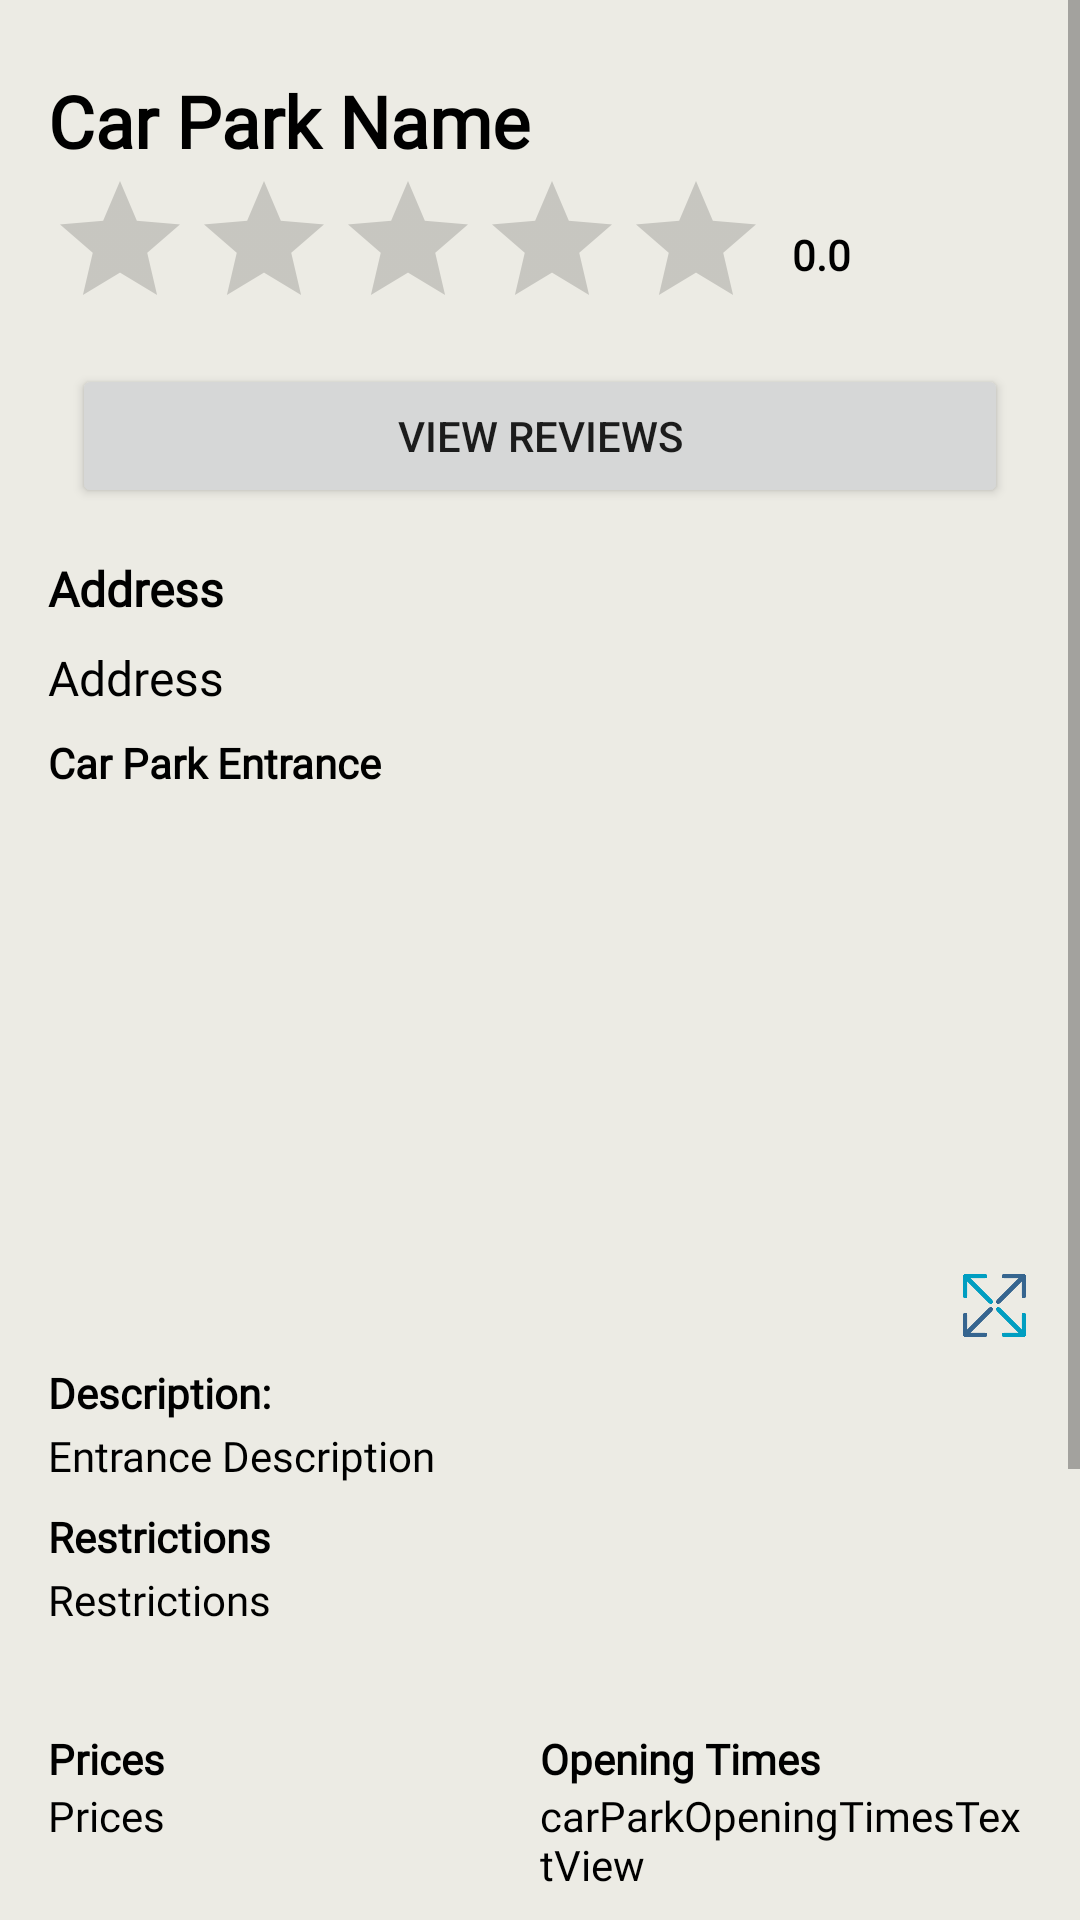

Layout XML and referenced resources for this Android screen:
<!-- AndroidManifest.xml: application theme Theme.ParkingApp -->
<!-- res/layout/dialog_car_park_details.xml -->
<ScrollView xmlns:android="http://schemas.android.com/apk/res/android"
    xmlns:tools="http://schemas.android.com/tools"
    android:layout_width="match_parent"
    android:layout_height="wrap_content"
    android:fillViewport="true">

    <LinearLayout
        android:layout_width="match_parent"
        android:layout_height="wrap_content"
        android:background="@color/alabaster"
        android:orientation="vertical"
        android:padding="16dp">

        <LinearLayout
            android:layout_width="match_parent"
            android:layout_height="wrap_content"
            android:orientation="vertical">

            <TextView
                android:id="@+id/carParkNameTextView"
                android:layout_width="wrap_content"
                android:layout_height="wrap_content"
                android:layout_marginTop="8dp"
                android:fontFamily="@font/clashgrotesk_regular"
                android:text="Car Park Name"
                android:textColor="@color/black"
                android:textSize="24sp"
                android:textStyle="bold" />

            <LinearLayout
                android:id="@+id/reviewSection"
                android:layout_width="match_parent"
                android:layout_height="wrap_content"
                android:gravity="center_vertical"
                android:orientation="horizontal">

                <RatingBar
                    android:id="@+id/averageRatingBar"
                    android:layout_width="wrap_content"
                    android:layout_height="wrap_content"
                    android:isIndicator="true"
                    android:numStars="5"
                    android:progressTint="@color/bluemunsell"
                    android:secondaryProgressTint="@color/prussianbluek"
                    android:stepSize="0.1" />

                <TextView
                    android:id="@+id/averageRatingTextView"
                    android:layout_width="wrap_content"
                    android:layout_height="wrap_content"
                    android:layout_marginStart="8dp"
                    android:fontFamily="@font/clashgrotesk_regular"
                    android:text="0.0"
                    android:textColor="@color/black"
                    android:textSize="14sp"
                    android:textStyle="bold" />

            </LinearLayout>

            <Button
                android:id="@+id/btnViewReviews"
                android:layout_width="match_parent"
                android:layout_height="wrap_content"
                android:layout_margin="8dp"
                android:text="View Reviews" />

            <TextView
                android:id="@+id/carParkAddressTextView2"
                android:layout_width="match_parent"
                android:layout_height="wrap_content"
                android:layout_marginTop="8dp"
                android:fontFamily="@font/clashgrotesk_regular"
                android:text="Address"
                android:textColor="@color/black"
                android:textSize="16sp"
                android:textStyle="bold" />

            <TextView
                android:id="@+id/carParkAddressTextView"
                android:layout_width="match_parent"
                android:layout_height="wrap_content"
                android:layout_marginTop="8dp"
                android:layout_marginBottom="8dp"
                android:fontFamily="@font/clashgrotesk_regular"
                android:text="Address"
                android:textColor="@color/black"
                android:textSize="16sp" />

            <TextView
                android:id="@+id/textView4"
                android:layout_width="match_parent"
                android:layout_height="wrap_content"
                android:fontFamily="@font/clashgrotesk_regular"
                android:text="Car Park Entrance"
                android:textColor="@color/black"
                android:textStyle="bold" />
        </LinearLayout>

        <FrameLayout
            android:layout_width="match_parent"
            android:layout_height="wrap_content"
            android:layout_marginTop="8dp">

            <ImageView
                android:id="@+id/carParkEntranceImageView"
                android:layout_width="match_parent"
                android:layout_height="175dp"
                android:scaleType="centerCrop" />

            <ImageView
                android:id="@+id/enlargeImageView"
                android:layout_width="25dp"
                android:layout_height="23dp"
                android:layout_gravity="bottom|end"
                android:background="@color/alabaster"
                android:src="@drawable/enlargeicon" />
        </FrameLayout>



        <TextView
            android:id="@+id/textView5"
            android:layout_width="match_parent"
            android:layout_height="wrap_content"
            android:layout_marginTop="8dp"
            android:fontFamily="@font/clashgrotesk_regular"
            android:text="Description:"
            android:textColor="@color/black"
            android:textStyle="bold" />

        <TextView
            android:id="@+id/entranceDescriptionTextView"
            android:layout_width="match_parent"
            android:layout_height="wrap_content"
            android:layout_marginTop="2dp"
            android:fontFamily="@font/clashgrotesk_regular"
            android:text="Entrance Description"
            android:textColor="@color/black" />

        <TextView
            android:id="@+id/textView"
            android:layout_width="match_parent"
            android:layout_height="wrap_content"
            android:layout_marginTop="8dp"
            android:fontFamily="@font/clashgrotesk_regular"
            android:text="Restrictions"
            android:textColor="@color/black"
            android:textStyle="bold" />

        <TextView
            android:id="@+id/restrictionsTextView"
            android:layout_width="match_parent"
            android:layout_height="53dp"
            android:layout_marginTop="2dp"
            android:fontFamily="@font/clashgrotesk_regular"
            android:text="Restrictions"
            android:textColor="@color/black" />


        <LinearLayout
            android:layout_width="match_parent"
            android:layout_height="wrap_content"
            android:orientation="horizontal">

            <LinearLayout
                android:layout_width="0dp"
                android:layout_height="wrap_content"
                android:layout_weight="1"
                android:orientation="vertical">

                <TextView
                    android:id="@+id/textView8"
                    android:layout_width="match_parent"
                    android:layout_height="wrap_content"
                    android:fontFamily="@font/clashgrotesk_regular"
                    android:text="Prices"
                    android:textColor="@color/black"
                    android:textStyle="bold" />

                <TextView
                    android:id="@+id/carparkPricesTextView"
                    android:layout_width="match_parent"
                    android:layout_height="76dp"
                    android:fontFamily="@font/clashgrotesk_regular"
                    android:text="Prices"
                    android:textColor="@color/black" />


                <TextView
                    android:id="@+id/textview9"
                    android:layout_width="match_parent"
                    android:layout_height="wrap_content"
                    android:fontFamily="@font/clashgrotesk_regular"
                    android:text="Payment Methods"
                    android:textColor="@color/black"
                    android:textStyle="bold" />

                <TextView
                    android:id="@+id/paymentMethodsTextView"
                    android:layout_width="match_parent"
                    android:layout_height="73dp"
                    android:fontFamily="@font/clashgrotesk_regular"
                    android:textColor="@color/black"
                    tools:text="payment methods" />

                <TextView
                    android:id="@+id/standardBaysTextView2"
                    android:layout_width="match_parent"
                    android:layout_height="wrap_content"
                    android:fontFamily="@font/clashgrotesk_regular"
                    android:text="Spaces"
                    android:textColor="@color/black"
                    android:textStyle="bold" />

                <TextView
                    android:id="@+id/standardBaysTextView"
                    android:layout_width="match_parent"
                    android:layout_height="wrap_content"
                    android:fontFamily="@font/clashgrotesk_regular"
                    android:text="Standard Bays"
                    android:textColor="@color/black" />

                <TextView
                    android:id="@+id/disabledBaysTextView"
                    android:layout_width="match_parent"
                    android:layout_height="wrap_content"
                    android:fontFamily="@font/clashgrotesk_regular"
                    android:text="Disabled Bays"
                    android:textColor="@color/black" />

            </LinearLayout>

            <LinearLayout
                android:layout_width="0dp"
                android:layout_height="wrap_content"
                android:layout_weight="1"
                android:orientation="vertical">

                <TextView
                    android:id="@+id/textView7"
                    android:layout_width="match_parent"
                    android:layout_height="wrap_content"
                    android:fontFamily="@font/clashgrotesk_regular"
                    android:text="Opening Times"
                    android:textColor="@color/black"
                    android:textStyle="bold" />

                <TextView
                    android:id="@+id/carParkOpeningTimesTextView"
                    android:layout_width="match_parent"
                    android:layout_height="wrap_content"
                    android:fontFamily="@font/clashgrotesk_regular"
                    android:text="carParkOpeningTimesTextView"
                    android:textColor="@color/black" />
            </LinearLayout>
        </LinearLayout>
    </LinearLayout>
</ScrollView>
<!-- resources referenced by this layout -->
<resources>
  <color name="alabaster">#ECEBE4</color>
  <color name="black">#FF000000</color>
  <color name="bluemunsell">#508991</color>
  <color name="prussianbluek">#172A3A</color>
  <!-- drawable enlargeicon: png bitmap (drawable, 10421 bytes) -->
  <style name="Theme.ParkingApp" parent="Theme.MaterialComponents.Light.NoActionBar">
          <item name="colorPrimary">@color/prussianbluek</item>
          <item name="colorPrimaryDark">@color/prussianbluek</item>
          <item name="android:navigationBarColor">@color/alabaster</item>
      </style>
</resources>
